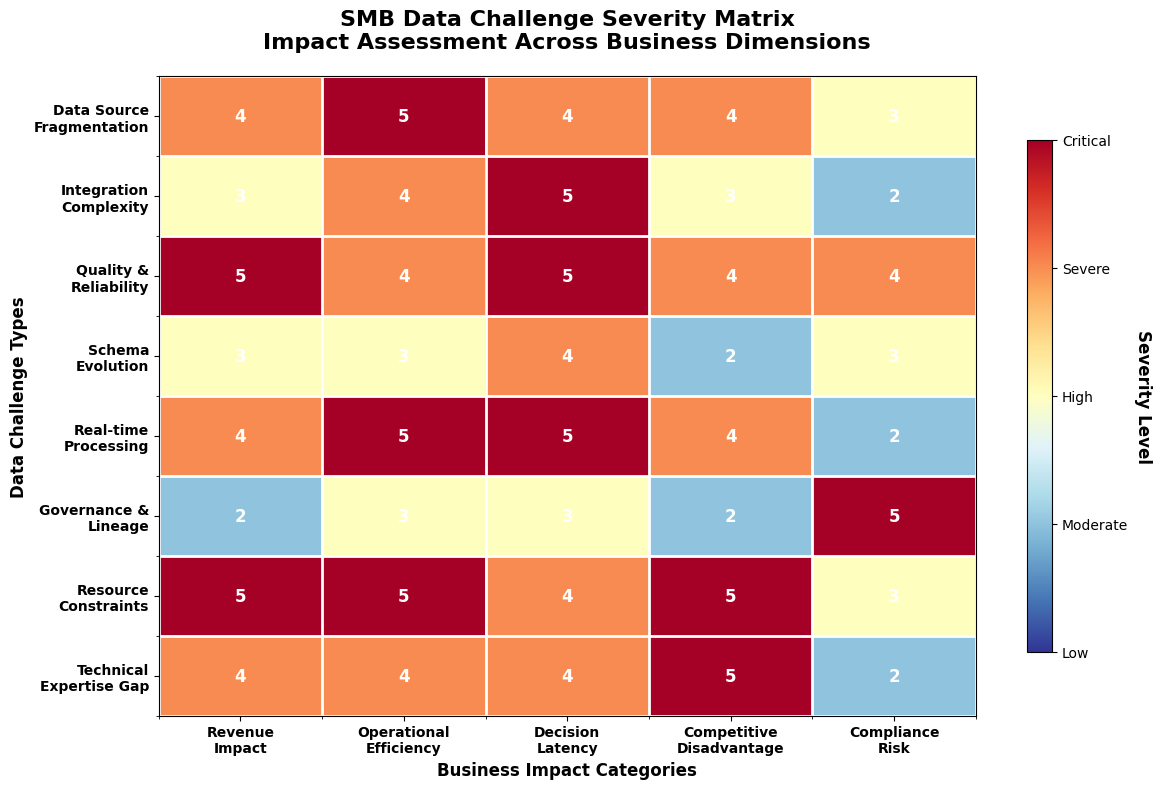

The script that saved this image: (Note: this script raises an exception after producing the figure.)
import matplotlib.pyplot as plt
import seaborn as sns
import numpy as np
import pandas as pd
from matplotlib.patches import Rectangle
import matplotlib.patches as mpatches

# Set style for professional appearance
plt.style.use('default')
sns.set_palette("viridis")

# Create SMB Data Challenge Severity Matrix
fig, ax = plt.subplots(figsize=(12, 8))

# Define challenge types and business impact categories
challenges = [
    'Data Source\nFragmentation',
    'Integration\nComplexity', 
    'Quality &\nReliability',
    'Schema\nEvolution',
    'Real-time\nProcessing',
    'Governance &\nLineage',
    'Resource\nConstraints',
    'Technical\nExpertise Gap'
]

impact_categories = [
    'Revenue\nImpact',
    'Operational\nEfficiency', 
    'Decision\nLatency',
    'Competitive\nDisadvantage',
    'Compliance\nRisk'
]

# Severity matrix (1-5 scale, 5 being highest severity)
severity_data = np.array([
    [4, 5, 4, 4, 3],  # Data Source Fragmentation
    [3, 4, 5, 3, 2],  # Integration Complexity
    [5, 4, 5, 4, 4],  # Quality & Reliability
    [3, 3, 4, 2, 3],  # Schema Evolution
    [4, 5, 5, 4, 2],  # Real-time Processing
    [2, 3, 3, 2, 5],  # Governance & Lineage
    [5, 5, 4, 5, 3],  # Resource Constraints
    [4, 4, 4, 5, 2]   # Technical Expertise Gap
])

# Create heatmap
im = ax.imshow(severity_data, cmap='RdYlBu_r', aspect='auto', vmin=1, vmax=5)

# Set ticks and labels
ax.set_xticks(np.arange(len(impact_categories)))
ax.set_yticks(np.arange(len(challenges)))
ax.set_xticklabels(impact_categories, fontsize=10, fontweight='bold')
ax.set_yticklabels(challenges, fontsize=10, fontweight='bold')

# Rotate the tick labels and set their alignment
plt.setp(ax.get_xticklabels(), rotation=0, ha="center")

# Add text annotations
for i in range(len(challenges)):
    for j in range(len(impact_categories)):
        text = ax.text(j, i, severity_data[i, j],
                      ha="center", va="center", color="white", fontweight='bold', fontsize=12)

# Add colorbar
cbar = ax.figure.colorbar(im, ax=ax, shrink=0.8)
cbar.ax.set_ylabel('Severity Level', rotation=-90, va="bottom", fontweight='bold', fontsize=12)
cbar.set_ticks([1, 2, 3, 4, 5])
cbar.set_ticklabels(['Low', 'Moderate', 'High', 'Severe', 'Critical'])

# Set title and labels
ax.set_title('SMB Data Challenge Severity Matrix\nImpact Assessment Across Business Dimensions', 
             fontsize=16, fontweight='bold', pad=20)
ax.set_xlabel('Business Impact Categories', fontsize=12, fontweight='bold')
ax.set_ylabel('Data Challenge Types', fontsize=12, fontweight='bold')

# Add grid
ax.set_xticks(np.arange(len(impact_categories)+1)-.5, minor=True)
ax.set_yticks(np.arange(len(challenges)+1)-.5, minor=True)
ax.grid(which="minor", color="white", linestyle='-', linewidth=2)

plt.tight_layout()
plt.savefig('/home/<user>/viz1_smb_challenge_matrix.png', dpi=300, bbox_inches='tight')
plt.close()

# Create Samaritan AI ROI Projection Chart
fig, ax = plt.subplots(figsize=(12, 8))

# Time periods (months)
months = np.arange(0, 37, 3)  # 3 years, quarterly data points
month_labels = ['Baseline', 'Q1', 'Q2', 'Q3', 'Q4', 'Q1 Y2', 'Q2 Y2', 'Q3 Y2', 'Q4 Y2', 'Q1 Y3', 'Q2 Y3', 'Q3 Y3', 'Q4 Y3']

# ROI projections (percentage)
traditional_bi_roi = [0, -5, -3, 2, 8, 15, 22, 28, 35, 40, 45, 48, 50]
samaritan_ai_roi = [0, -10, 5, 25, 45, 75, 110, 150, 195, 245, 300, 360, 425]

# Investment costs (negative ROI initially)
investment_cost = [0, -15, -20, -18, -15, -10, -5, 0, 5, 10, 15, 20, 25]

# Create the plot
ax.plot(months, traditional_bi_roi, 'o-', linewidth=3, markersize=8, 
        color='#FF6B6B', label='Traditional BI Solutions', alpha=0.8)
ax.plot(months, samaritan_ai_roi, 's-', linewidth=3, markersize=8, 
        color='#4ECDC4', label='Samaritan AI Platform', alpha=0.8)
ax.plot(months, investment_cost, '^-', linewidth=2, markersize=6, 
        color='#95A5A6', label='Initial Investment Cost', alpha=0.7, linestyle='--')

# Fill areas under curves
ax.fill_between(months, traditional_bi_roi, alpha=0.2, color='#FF6B6B')
ax.fill_between(months, samaritan_ai_roi, alpha=0.2, color='#4ECDC4')

# Add break-even line
ax.axhline(y=0, color='black', linestyle='-', alpha=0.3, linewidth=1)
ax.text(18, 5, 'Break-even Line', fontsize=10, ha='center', alpha=0.7)

# Customize the plot
ax.set_xlabel('Implementation Timeline', fontsize=12, fontweight='bold')
ax.set_ylabel('Return on Investment (%)', fontsize=12, fontweight='bold')
ax.set_title('Samaritan AI ROI Projection vs Traditional BI Solutions\nThree-Year Performance Comparison', 
             fontsize=16, fontweight='bold', pad=20)

# Set x-axis labels
ax.set_xticks(months)
ax.set_xticklabels(month_labels, rotation=45, ha='right')

# Add grid
ax.grid(True, alpha=0.3, linestyle='-', linewidth=0.5)

# Add legend
ax.legend(loc='upper left', fontsize=11, framealpha=0.9)

# Add annotations for key milestones
ax.annotate('Samaritan AI\nBreak-even', xy=(6, 25), xytext=(8, 80),
            arrowprops=dict(arrowstyle='->', color='#4ECDC4', lw=2),
            fontsize=10, ha='center', fontweight='bold', color='#4ECDC4')

ax.annotate('425% ROI\nat 3 Years', xy=(36, 425), xytext=(30, 350),
            arrowprops=dict(arrowstyle='->', color='#4ECDC4', lw=2),
            fontsize=10, ha='center', fontweight='bold', color='#4ECDC4')

# Set y-axis limits
ax.set_ylim(-30, 450)

plt.tight_layout()
plt.savefig('/home/<user>/viz2_samaritan_roi_projection.png', dpi=300, bbox_inches='tight')
plt.close()

print("Visualizations 1 and 2 created successfully!")
print("- viz1_smb_challenge_matrix.png: SMB Data Challenge Severity Matrix")
print("- viz2_samaritan_roi_projection.png: Samaritan AI ROI Projection Chart")

